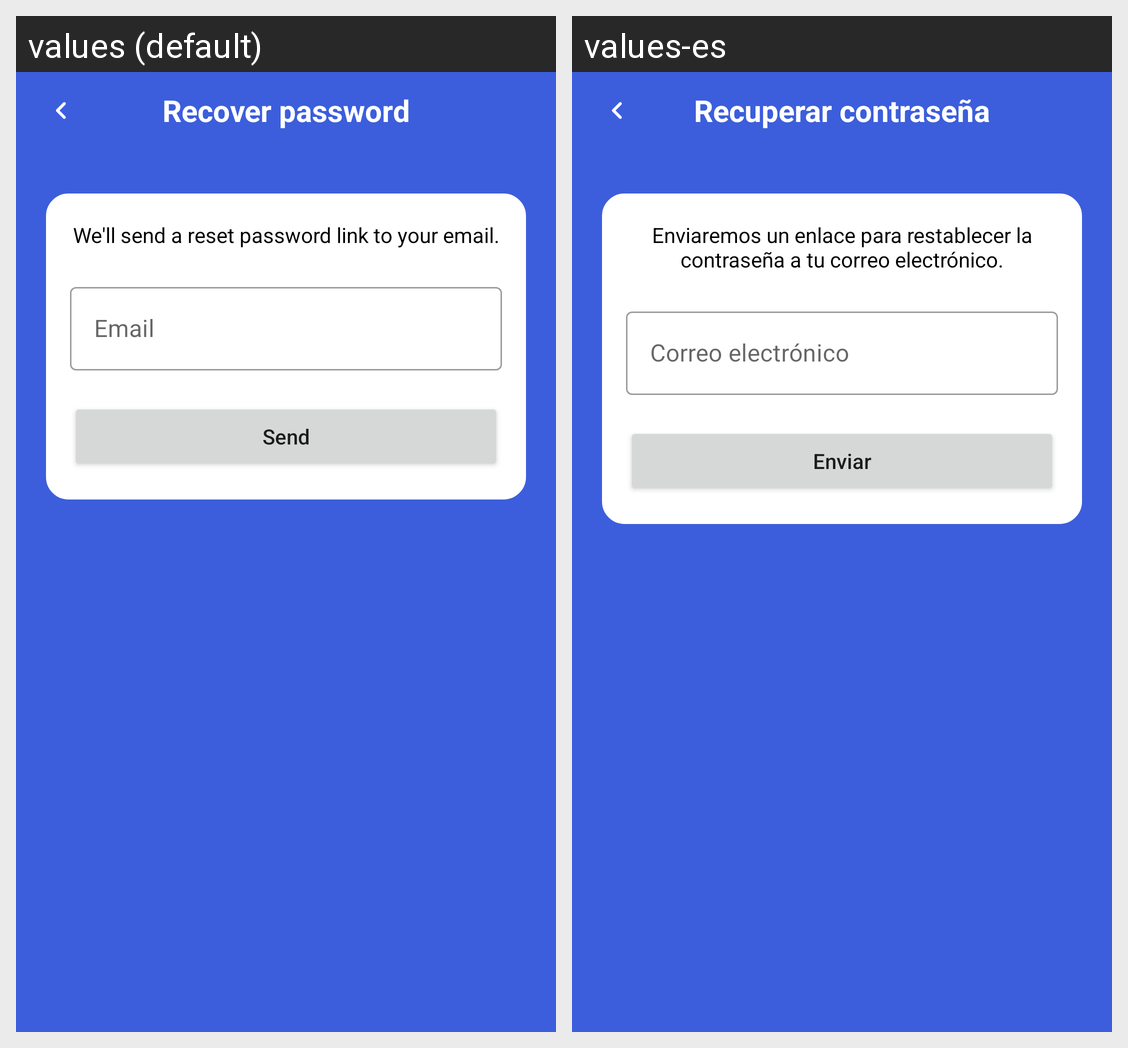

This grid shows one Android layout under two languages. Give, for every string resource on the screen, its name, the default text and each shown locale's text.
Android screen res/layout/activity_cont_olv.xml rendered under 2 locales, left to right: values (default), values-es. Device: Nexus 5 (rendered at 1080×1920; each locale shown at half size, 540×960, under a caption strip naming it); theme Theme.Drakkar_Gestor_Financiero.
Strings drawn on this screen, with the default value and each locale's value (text and hints the layout hard-codes, and strings that could not be matched under every locale, appear in the picture but are not listed):

contraolvidada
  values: Recover password
  values-es: Recuperar contraseña

contolvdescripcion
  values: We'll send a reset password link to your email.
  values-es: Enviaremos un enlace para restablecer la contraseña a tu correo electrónico.

correoelectronico
  values: Email
  values-es: Correo electrónico

enviar
  values: Send
  values-es: Enviar
